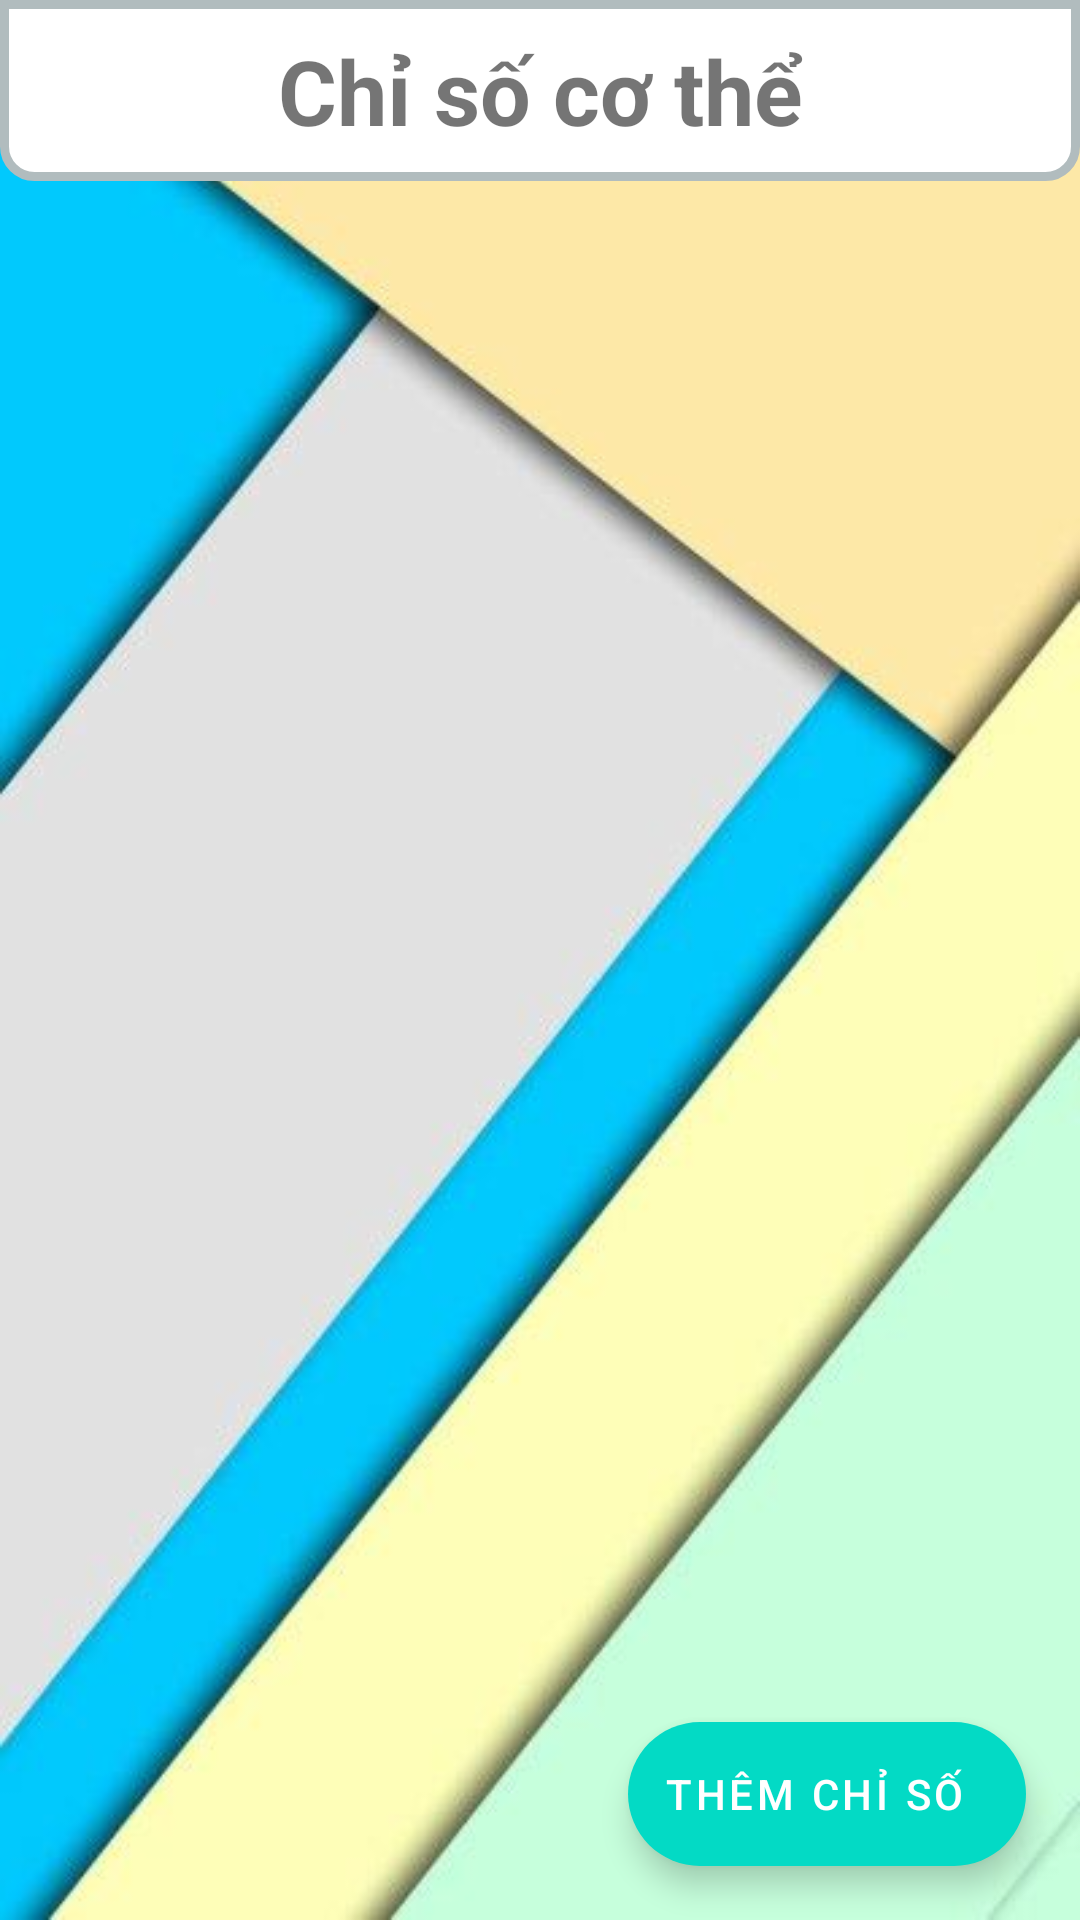

Produce the Android XML layout that renders to this screen, including the resource entries it uses.
<!-- AndroidManifest.xml: application theme Theme.MyFitnessAdmin -->
<!-- res/layout/activity_body_stat.xml -->
<?xml version="1.0" encoding="utf-8"?>
<androidx.constraintlayout.widget.ConstraintLayout xmlns:android="http://schemas.android.com/apk/res/android"
    xmlns:app="http://schemas.android.com/apk/res-auto"
    xmlns:tools="http://schemas.android.com/tools"
    android:background="@drawable/nutwall1"
    android:layout_width="match_parent"
    android:layout_height="match_parent"
    tools:context=".nutrition.category.BodyStatActiviy">
    <TextView
        android:id="@+id/title"
        android:layout_width="match_parent"
        app:layout_constraintTop_toTopOf="parent"
        android:background="@drawable/semi_round_bkg"
        android:textSize="30sp"
        android:gravity="center"
        android:padding="10dp"
        android:textStyle="bold"
        android:text="Chỉ số cơ thể"
        android:layout_height="wrap_content"/>
    <androidx.coordinatorlayout.widget.CoordinatorLayout
        app:layout_constraintTop_toBottomOf="@id/title"
        app:layout_constraintBottom_toBottomOf="parent"
        android:id="@+id/coordinator"
        android:layout_width="match_parent"
        android:layout_height="0dp">

        <androidx.recyclerview.widget.RecyclerView
            android:id="@+id/bodyStatRecycleview"
            android:layout_width="match_parent"
            android:layout_height="match_parent" />

        <com.google.android.material.floatingactionbutton.ExtendedFloatingActionButton
            android:id="@+id/addBodyStat"
            android:layout_width="wrap_content"
            android:layout_height="wrap_content"
            android:text="Thêm chỉ số"
            android:textColor="@color/white"
            app:layout_anchor="@id/bodyStatRecycleview"
            android:clickable="true"
            android:layout_margin="18dp"
            android:drawableLeft="@drawable/ic_baseline_add_24"
            app:layout_anchorGravity="bottom|end" />
        <ProgressBar
            app:layout_anchorGravity="center"
            app:layout_anchor="@id/bodyStatRecycleview"
            android:id="@+id/nutCatProgress"
            android:layout_width="50dp"
            android:layout_height="50dp"/>
    </androidx.coordinatorlayout.widget.CoordinatorLayout>



</androidx.constraintlayout.widget.ConstraintLayout>
<!-- resources referenced by this layout -->
<resources>
  <color name="white">#FFFFFFFF</color>
  <!-- drawable nutwall1: jpg bitmap (drawable, 16390 bytes) -->
  <!-- drawable semi_round_bkg (drawable) -->
  <?xml version="1.0" encoding="UTF-8"?>
  <shape xmlns:android="http://schemas.android.com/apk/res/android">
      <solid android:color="#FFFFFF"/>
      <stroke android:width="3dp" android:color="#B1BCBE" />
      <corners android:bottomLeftRadius="10dp" android:bottomRightRadius="10dp"/>
      <padding android:left="0dp" android:top="0dp" android:right="0dp" android:bottom="0dp" />
  </shape>
  <style name="Theme.MyFitnessAdmin" parent="Theme.MaterialComponents.DayNight.DarkActionBar">
          
          <item name="colorPrimary">@color/purple_500</item>
          <item name="colorPrimaryVariant">@color/purple_700</item>
          <item name="colorOnPrimary">@color/white</item>
          
          <item name="colorSecondary">@color/teal_200</item>
          <item name="colorSecondaryVariant">@color/teal_700</item>
          <item name="colorOnSecondary">@color/black</item>
          
          <item name="android:statusBarColor" tools:targetApi="l">?attr/colorPrimaryVariant</item>
          
      </style>
  <color name="purple_500">#FF6200EE</color>
  <color name="purple_700">#FF3700B3</color>
  <color name="teal_200">#FF03DAC5</color>
  <color name="teal_700">#FF018786</color>
  <color name="black">#FF000000</color>
</resources>
